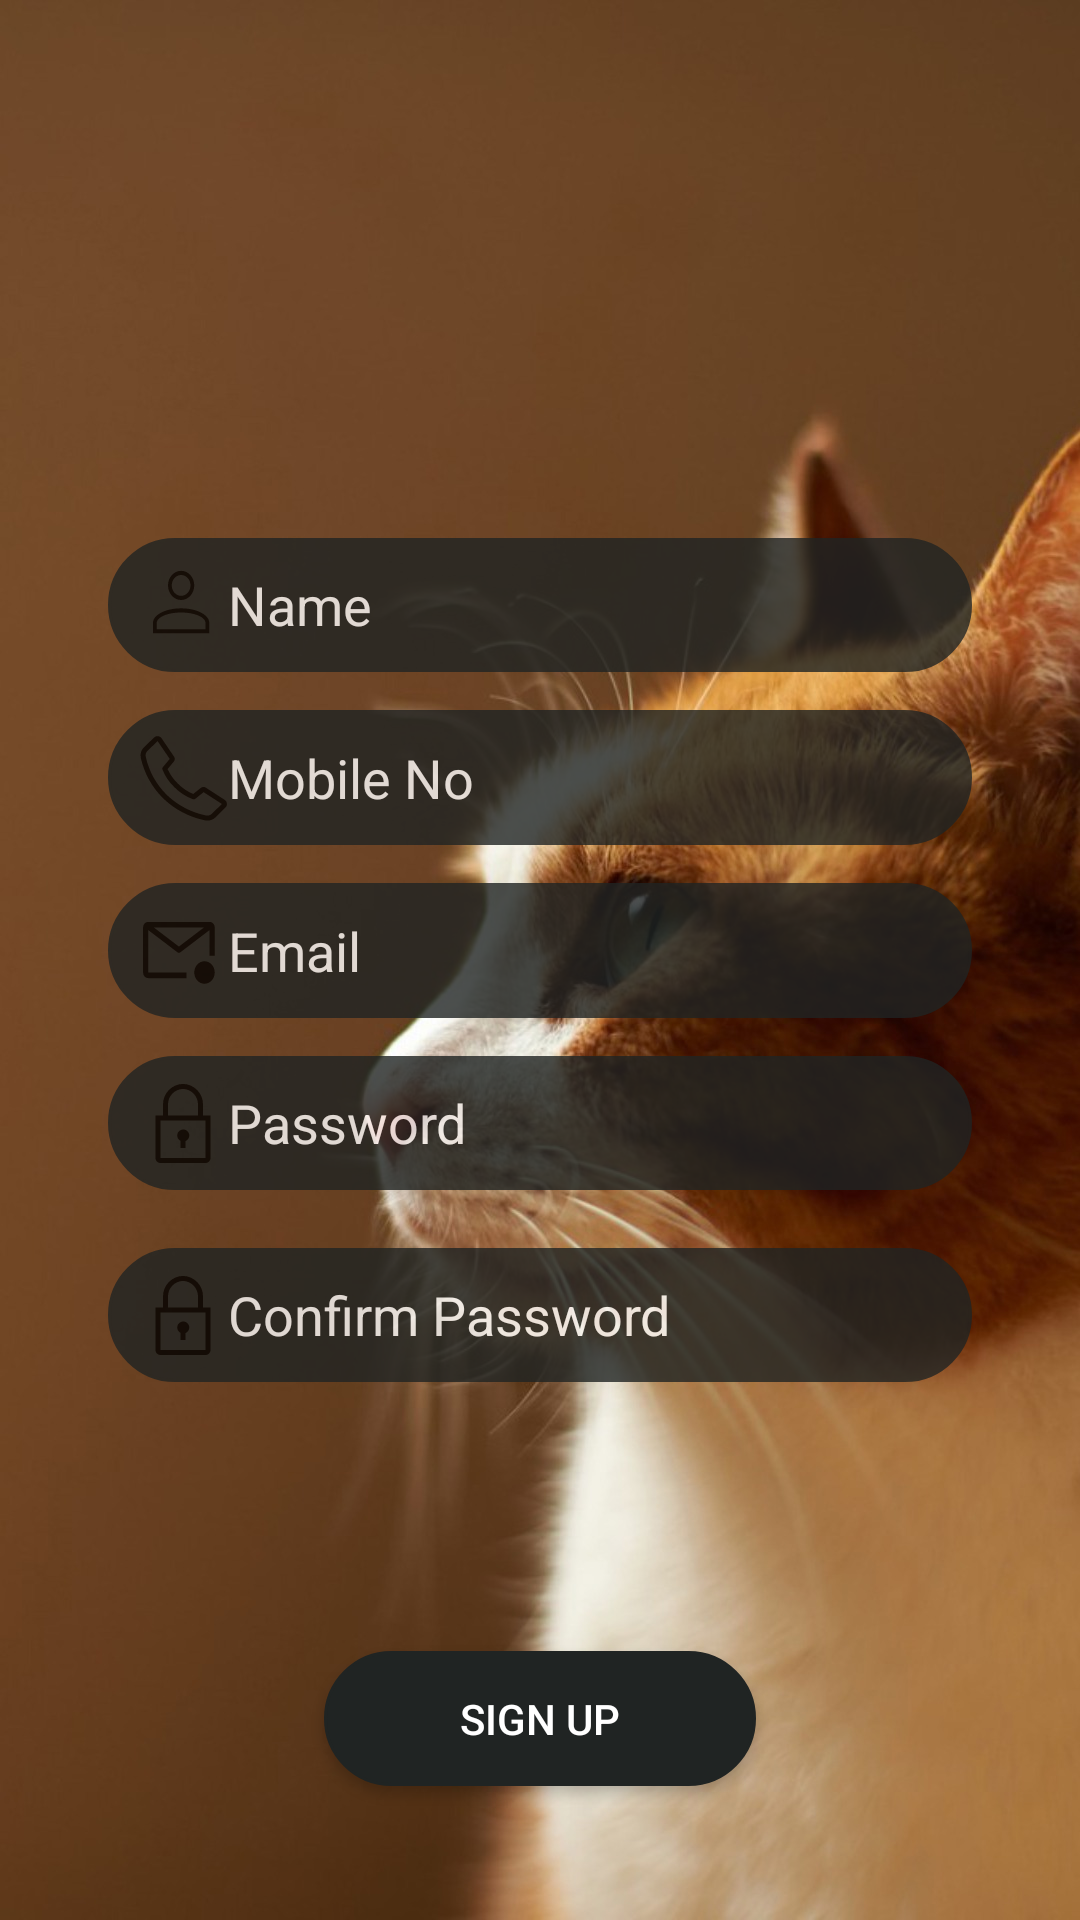

Reconstruct the res/layout file that produces this screen, plus the resources it refers to.
<!-- AndroidManifest.xml: application theme AppTheme -->
<!-- res/layout/activity_user_regi.xml -->
<?xml version="1.0" encoding="utf-8"?>
<androidx.constraintlayout.widget.ConstraintLayout xmlns:android="http://schemas.android.com/apk/res/android"
    xmlns:app="http://schemas.android.com/apk/res-auto"
    xmlns:tools="http://schemas.android.com/tools"
    android:layout_width="match_parent"
    android:layout_height="match_parent"
    android:background="@drawable/user_regi_bg"
    tools:context=".user_registration">

    <EditText
        android:id="@+id/user_name"
        android:layout_width="0dp"
        android:layout_height="0dp"
        android:alpha="0.8"
        android:background="@drawable/rounded_background"
        android:drawableStart="@drawable/profile"
        android:hint="Name"
        android:paddingLeft="10dp"
        android:textColorHint="#fff"
        app:layout_constraintBottom_toTopOf="@+id/guideline26"
        app:layout_constraintEnd_toStartOf="@+id/guideline20"
        app:layout_constraintStart_toStartOf="@+id/guideline19"
        app:layout_constraintTop_toTopOf="@+id/guideline25">

    </EditText>

    <EditText
        android:id="@+id/user_mobile_no"
        android:layout_width="0dp"
        android:layout_height="0dp"
        android:alpha="0.8"
        android:background="@drawable/rounded_background"
        android:drawableStart="@drawable/phone"
        android:hint="Mobile No"
        android:textColorHint="#fff"
        android:paddingLeft="10dp"
        app:layout_constraintBottom_toTopOf="@+id/guideline28"
        app:layout_constraintEnd_toStartOf="@+id/guideline20"
        app:layout_constraintStart_toStartOf="@+id/guideline19"
        app:layout_constraintTop_toTopOf="@+id/guideline27">

    </EditText>

    <EditText
        android:id="@+id/user_email"
        android:layout_width="0dp"
        android:layout_height="0dp"
        android:alpha="0.8"
        android:background="@drawable/rounded_background"
        android:drawableStart="@drawable/mail"
        android:hint="Email"
        android:textColorHint="#fff"
        android:paddingLeft="10dp"
        app:layout_constraintBottom_toTopOf="@+id/guideline30"
        app:layout_constraintEnd_toStartOf="@+id/guideline20"
        app:layout_constraintStart_toStartOf="@+id/guideline19"
        app:layout_constraintTop_toTopOf="@+id/guideline29">

    </EditText>

    <EditText
        android:id="@+id/user_regi_password"
        android:layout_width="0dp"
        android:layout_height="0dp"
        android:alpha="0.8"
        android:background="@drawable/rounded_background"
        android:drawableStart="@drawable/lock"
        android:hint="Password"
        android:textColorHint="#fff"
        android:paddingLeft="10dp"
        app:layout_constraintBottom_toTopOf="@+id/guideline32"
        app:layout_constraintEnd_toStartOf="@+id/guideline20"
        app:layout_constraintStart_toStartOf="@+id/guideline19"
        app:layout_constraintTop_toTopOf="@+id/guideline31">

    </EditText>

    <EditText
        android:id="@+id/user_regi_confirm_password"
        android:layout_width="0dp"
        android:layout_height="0dp"
        android:alpha="0.8"
        android:background="@drawable/rounded_background"
        android:drawableStart="@drawable/lock"
        android:hint="Confirm Password"
        android:textColorHint="#fff"
        android:paddingLeft="10dp"
        app:layout_constraintBottom_toTopOf="@+id/guideline34"
        app:layout_constraintEnd_toStartOf="@+id/guideline20"
        app:layout_constraintStart_toStartOf="@+id/guideline19"
        app:layout_constraintTop_toTopOf="@+id/guideline33">

    </EditText>



    <Button
        android:alpha="1"
        android:id="@+id/user_regi_sign_up"
        android:layout_width="0dp"
        android:layout_height="0dp"
        android:background="@drawable/rounded_background"
        android:text="Sign Up"
        android:textColor="#fff"
        app:layout_constraintBottom_toTopOf="@+id/guideline38"
        app:layout_constraintEnd_toStartOf="@+id/guideline40"
        app:layout_constraintStart_toStartOf="@+id/guideline39"
        app:layout_constraintTop_toTopOf="@+id/guideline37">

    </Button>

    <androidx.constraintlayout.widget.Guideline
        android:id="@+id/guideline19"
        android:layout_width="wrap_content"
        android:layout_height="wrap_content"
        android:orientation="vertical"
        app:layout_constraintGuide_percent="0.10" />

    <androidx.constraintlayout.widget.Guideline
        android:id="@+id/guideline20"
        android:layout_width="wrap_content"
        android:layout_height="wrap_content"
        android:orientation="vertical"
        app:layout_constraintGuide_percent="0.9" />

    <androidx.constraintlayout.widget.Guideline
        android:id="@+id/guideline21"
        android:layout_width="wrap_content"
        android:layout_height="wrap_content"
        android:orientation="horizontal"
        app:layout_constraintGuide_percent="0.1" />

    <androidx.constraintlayout.widget.Guideline
        android:id="@+id/guideline22"
        android:layout_width="wrap_content"
        android:layout_height="wrap_content"
        android:orientation="horizontal"
        app:layout_constraintGuide_percent="0.17" />

    <androidx.constraintlayout.widget.Guideline
        android:id="@+id/guideline23"
        android:layout_width="wrap_content"
        android:layout_height="wrap_content"
        android:orientation="horizontal"
        app:layout_constraintGuide_percent="0.19" />

    <androidx.constraintlayout.widget.Guideline
        android:id="@+id/guideline24"
        android:layout_width="wrap_content"
        android:layout_height="wrap_content"
        android:orientation="horizontal"
        app:layout_constraintGuide_percent="0.26" />

    <androidx.constraintlayout.widget.Guideline
        android:id="@+id/guideline25"
        android:layout_width="wrap_content"
        android:layout_height="wrap_content"
        android:orientation="horizontal"
        app:layout_constraintGuide_percent="0.28" />

    <androidx.constraintlayout.widget.Guideline
        android:id="@+id/guideline26"
        android:layout_width="wrap_content"
        android:layout_height="wrap_content"
        android:orientation="horizontal"
        app:layout_constraintGuide_percent="0.35" />

    <androidx.constraintlayout.widget.Guideline
        android:id="@+id/guideline27"
        android:layout_width="wrap_content"
        android:layout_height="wrap_content"
        android:orientation="horizontal"
        app:layout_constraintGuide_percent="0.37" />

    <androidx.constraintlayout.widget.Guideline
        android:id="@+id/guideline28"
        android:layout_width="wrap_content"
        android:layout_height="wrap_content"
        android:orientation="horizontal"
        app:layout_constraintGuide_percent="0.44" />

    <androidx.constraintlayout.widget.Guideline
        android:id="@+id/guideline29"
        android:layout_width="wrap_content"
        android:layout_height="wrap_content"
        android:orientation="horizontal"
        app:layout_constraintGuide_percent="0.46" />

    <androidx.constraintlayout.widget.Guideline
        android:id="@+id/guideline30"
        android:layout_width="wrap_content"
        android:layout_height="wrap_content"
        android:orientation="horizontal"
        app:layout_constraintGuide_percent="0.53" />

    <androidx.constraintlayout.widget.Guideline
        android:id="@+id/guideline31"
        android:layout_width="wrap_content"
        android:layout_height="wrap_content"
        android:orientation="horizontal"
        app:layout_constraintGuide_percent="0.55" />

    <androidx.constraintlayout.widget.Guideline
        android:id="@+id/guideline32"
        android:layout_width="wrap_content"
        android:layout_height="wrap_content"
        android:orientation="horizontal"
        app:layout_constraintGuide_percent="0.62" />

    <androidx.constraintlayout.widget.Guideline
        android:id="@+id/guideline33"
        android:layout_width="wrap_content"
        android:layout_height="wrap_content"
        android:orientation="horizontal"
        app:layout_constraintGuide_percent="0.65" />

    <androidx.constraintlayout.widget.Guideline
        android:id="@+id/guideline34"
        android:layout_width="wrap_content"
        android:layout_height="wrap_content"
        android:orientation="horizontal"
        app:layout_constraintGuide_percent="0.72" />

    <androidx.constraintlayout.widget.Guideline
        android:id="@+id/guideline35"
        android:layout_width="wrap_content"
        android:layout_height="wrap_content"
        android:orientation="horizontal"
        app:layout_constraintGuide_percent="0.74" />

    <androidx.constraintlayout.widget.Guideline
        android:id="@+id/guideline36"
        android:layout_width="wrap_content"
        android:layout_height="wrap_content"
        android:orientation="horizontal"
        app:layout_constraintGuide_percent="0.81" />

    <androidx.constraintlayout.widget.Guideline
        android:id="@+id/guideline37"
        android:layout_width="wrap_content"
        android:layout_height="wrap_content"
        android:orientation="horizontal"
        app:layout_constraintGuide_percent="0.86" />

    <androidx.constraintlayout.widget.Guideline
        android:id="@+id/guideline38"
        android:layout_width="wrap_content"
        android:layout_height="wrap_content"
        android:orientation="horizontal"
        app:layout_constraintGuide_percent="0.93" />

    <androidx.constraintlayout.widget.Guideline
        android:id="@+id/guideline39"
        android:layout_width="wrap_content"
        android:layout_height="wrap_content"
        android:orientation="vertical"
        app:layout_constraintGuide_percent="0.3" />
    <androidx.constraintlayout.widget.Guideline
        android:id="@+id/guideline40"
        android:layout_width="wrap_content"
        android:layout_height="wrap_content"
        android:orientation="vertical"
        app:layout_constraintGuide_percent="0.7" />


</androidx.constraintlayout.widget.ConstraintLayout>
<!-- resources referenced by this layout -->
<resources>
  <!-- drawable mail (drawable) -->
  <vector xmlns:android="http://schemas.android.com/apk/res/android"
      android:width="30dp"
      android:height="30dp"
      android:viewportWidth="55"
      android:viewportHeight="50">
    <path
        android:pathData="M29.6875,37.5H6.25L6.2453,13.9156L24.1109,26.2844C24.3722,26.4651 24.6823,26.562 25,26.562C25.3177,26.562 25.6278,26.4651 25.8891,26.2844L43.75,13.9219V28.125H46.875V12.5C46.8738,11.6716 46.5441,10.8774 45.9583,10.2917C45.3726,9.7059 44.5784,9.3762 43.75,9.375H6.25C5.4215,9.3758 4.6271,9.7053 4.0412,10.2912C3.4553,10.8771 3.1258,11.6715 3.125,12.5V37.5C3.1262,38.3284 3.4559,39.1226 4.0417,39.7083C4.6274,40.2941 5.4216,40.6238 6.25,40.625H29.6875V37.5ZM40.3109,12.5L25,23.1L9.6891,12.5H40.3109Z"
        android:fillColor="#000"/>
    <path
        android:pathData="M40.625,43.75C44.0768,43.75 46.875,40.9518 46.875,37.5C46.875,34.0482 44.0768,31.25 40.625,31.25C37.1732,31.25 34.375,34.0482 34.375,37.5C34.375,40.9518 37.1732,43.75 40.625,43.75Z"
        android:fillColor="#000"/>
  </vector>
  <!-- drawable profile (drawable) -->
  <vector android:height="30dp" android:viewportHeight="45"
      android:viewportWidth="50" android:width="30dp" xmlns:android="http://schemas.android.com/apk/res/android">
      <path android:fillColor="#000000" android:pathData="M23.9585,24.1667C32.5877,24.1667 39.5835,27.4313 39.5835,31.4584V36.6667H8.3335V31.4584C8.3335,27.4313 15.3293,24.1667 23.9585,24.1667ZM37.5002,31.4584C37.5002,28.5834 31.4377,26.25 23.9585,26.25C16.4793,26.25 10.4168,28.5834 10.4168,31.4584V34.5834H37.5002V31.4584ZM23.9585,5.4167C25.8924,5.4167 27.747,6.1849 29.1145,7.5524C30.4819,8.9198 31.2502,10.7745 31.2502,12.7084C31.2502,14.6422 30.4819,16.4969 29.1145,17.8643C27.747,19.2318 25.8924,20 23.9585,20C22.0246,20 20.17,19.2318 18.8025,17.8643C17.4351,16.4969 16.6668,14.6422 16.6668,12.7084C16.6668,10.7745 17.4351,8.9198 18.8025,7.5524C20.17,6.1849 22.0246,5.4167 23.9585,5.4167ZM23.9585,7.5C22.5772,7.5 21.2524,8.0487 20.2756,9.0255C19.2989,10.0023 18.7502,11.327 18.7502,12.7084C18.7502,14.0897 19.2989,15.4144 20.2756,16.3912C21.2524,17.368 22.5772,17.9167 23.9585,17.9167C25.3398,17.9167 26.6646,17.368 27.6413,16.3912C28.6181,15.4144 29.1668,14.0897 29.1668,12.7084C29.1668,11.327 28.6181,10.0023 27.6413,9.0255C26.6646,8.0487 25.3398,7.5 23.9585,7.5Z"/>
  </vector>
  <!-- drawable rounded_background (drawable) -->
  <?xml version="1.0" encoding="utf-8"?>
  <shape xmlns:android="http://schemas.android.com/apk/res/android" >
      <stroke
          android:width="1dp"
          android:color="#202423" />
  
      <solid android:color="#202423" />
  
      <padding
          android:left="1dp"
          android:right="1dp"
          android:bottom="1dp"
          android:top="1dp" />
  
      <corners android:radius="100dp" />
  </shape>
  <style name="AppTheme" parent="Theme.AppCompat.Light.NoActionBar">
          
          <item name="colorPrimary">@color/colorPrimary</item>
          <item name="colorPrimaryDark">@color/colorPrimaryDark</item>
          <item name="colorAccent">@color/colorAccent</item>
          <item name="android:navigationBarColor">@color/colorPrimaryDark</item>
      </style>
  <color name="colorPrimary">#6200EE</color>
  <color name="colorPrimaryDark">#94A2A0</color>
  <color name="colorAccent">#03DAC5</color>
</resources>
